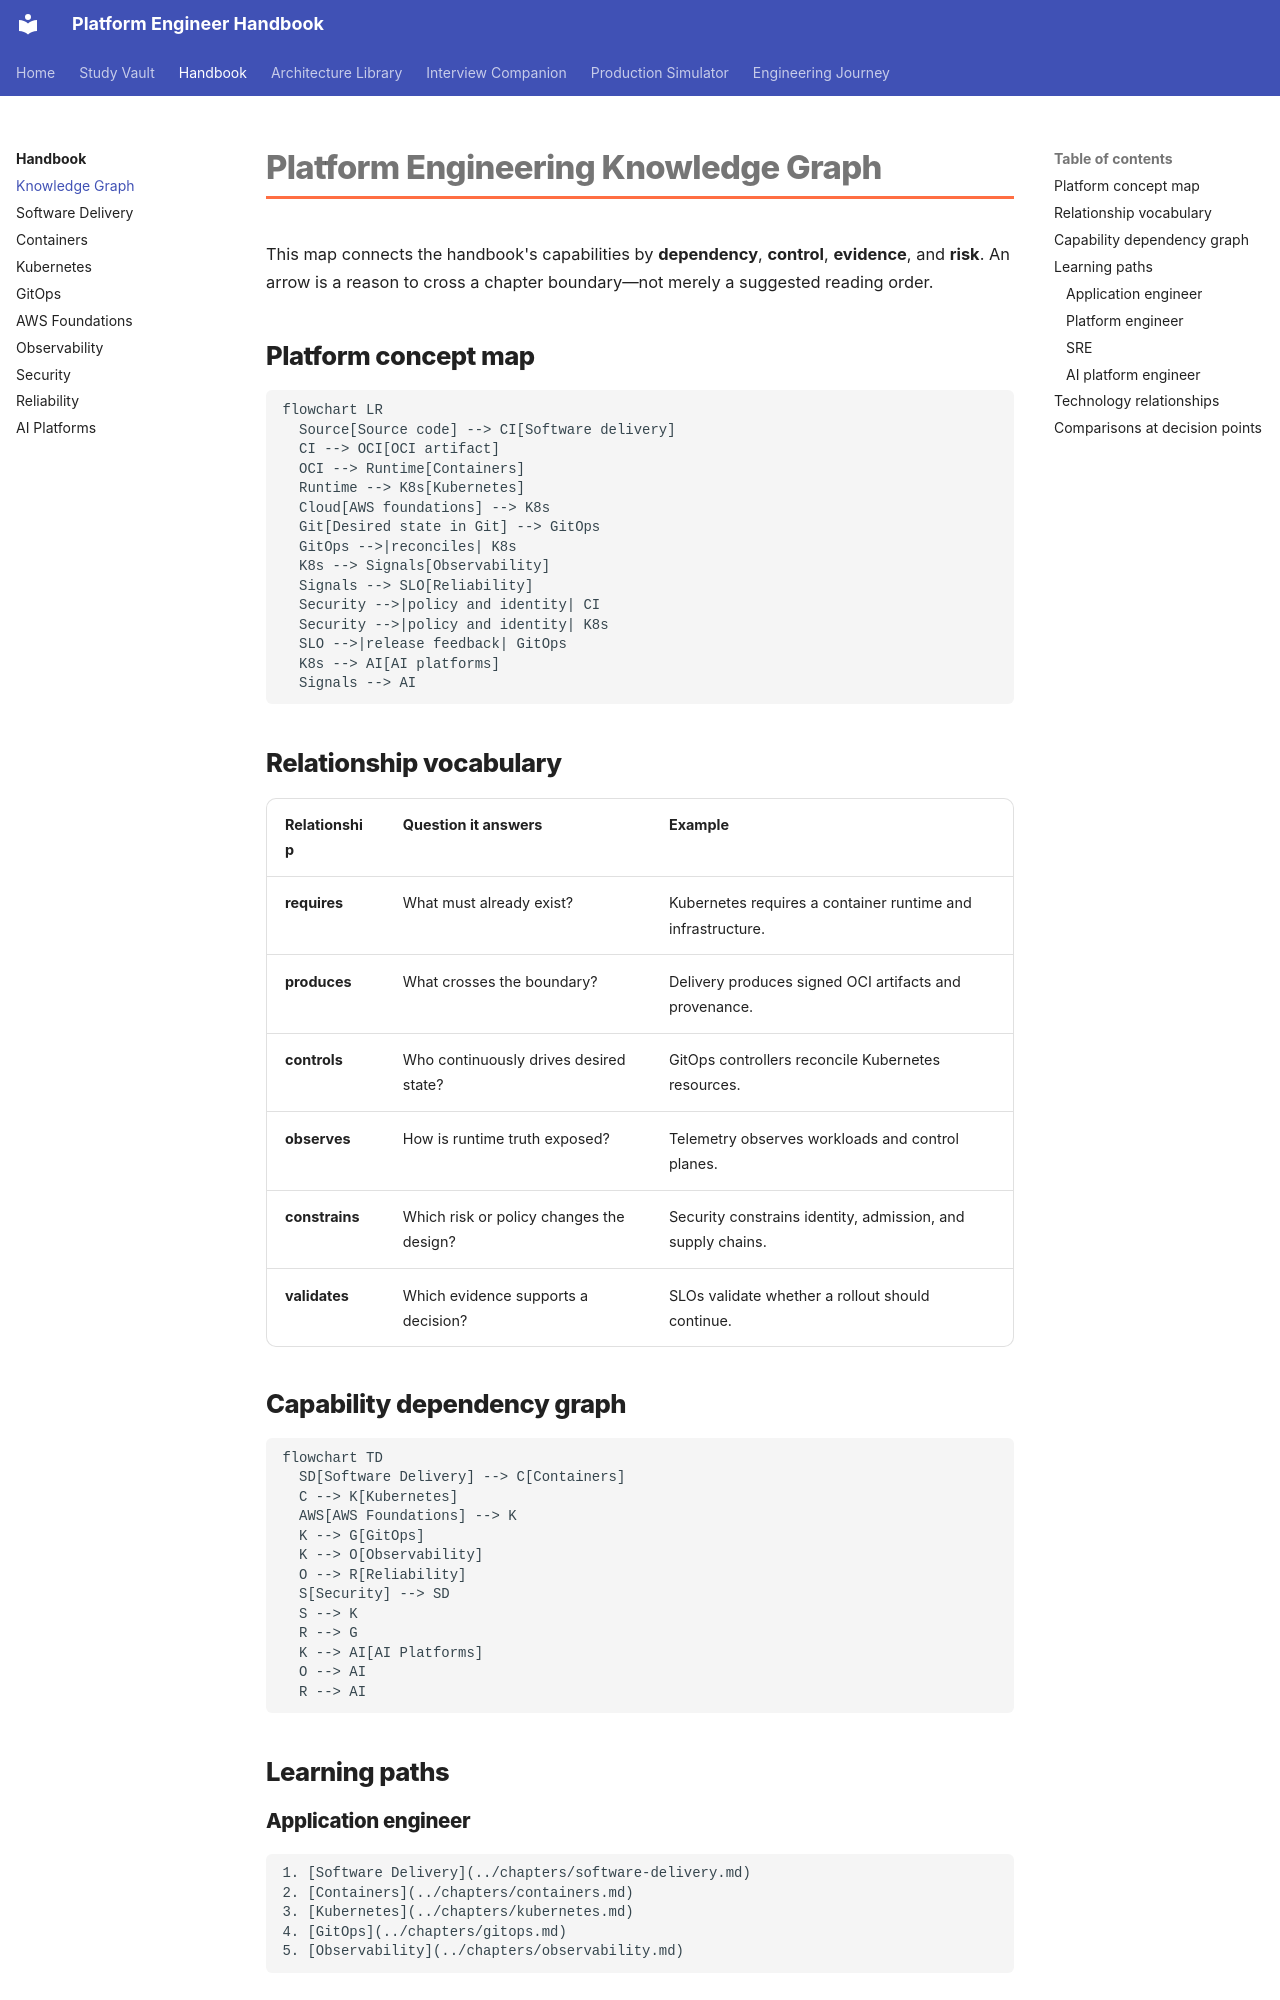

repository: m1mohamad/devops-sre-prep · page: knowledge-graph/index.html · generator: mkdocs

# Platform Engineering Knowledge Graph

This map connects the handbook's capabilities by **dependency**, **control**,
**evidence**, and **risk**. An arrow is a reason to cross a chapter boundary—not
merely a suggested reading order.

## Platform concept map

```mermaid
flowchart LR
  Source[Source code] --> CI[Software delivery]
  CI --> OCI[OCI artifact]
  OCI --> Runtime[Containers]
  Runtime --> K8s[Kubernetes]
  Cloud[AWS foundations] --> K8s
  Git[Desired state in Git] --> GitOps
  GitOps -->|reconciles| K8s
  K8s --> Signals[Observability]
  Signals --> SLO[Reliability]
  Security -->|policy and identity| CI
  Security -->|policy and identity| K8s
  SLO -->|release feedback| GitOps
  K8s --> AI[AI platforms]
  Signals --> AI
```

## Relationship vocabulary

| Relationship | Question it answers | Example |
|---|---|---|
| **requires** | What must already exist? | Kubernetes requires a container runtime and infrastructure. |
| **produces** | What crosses the boundary? | Delivery produces signed OCI artifacts and provenance. |
| **controls** | Who continuously drives desired state? | GitOps controllers reconcile Kubernetes resources. |
| **observes** | How is runtime truth exposed? | Telemetry observes workloads and control planes. |
| **constrains** | Which risk or policy changes the design? | Security constrains identity, admission, and supply chains. |
| **validates** | Which evidence supports a decision? | SLOs validate whether a rollout should continue. |

## Capability dependency graph

```mermaid
flowchart TD
  SD[Software Delivery] --> C[Containers]
  C --> K[Kubernetes]
  AWS[AWS Foundations] --> K
  K --> G[GitOps]
  K --> O[Observability]
  O --> R[Reliability]
  S[Security] --> SD
  S --> K
  R --> G
  K --> AI[AI Platforms]
  O --> AI
  R --> AI
```

## Learning paths

### Application engineer

    1. [Software Delivery](../chapters/software-delivery.md)
    2. [Containers](../chapters/containers.md)
    3. [Kubernetes](../chapters/kubernetes.md)
    4. [GitOps](../chapters/gitops.md)
    5. [Observability](../chapters/observability.md)
